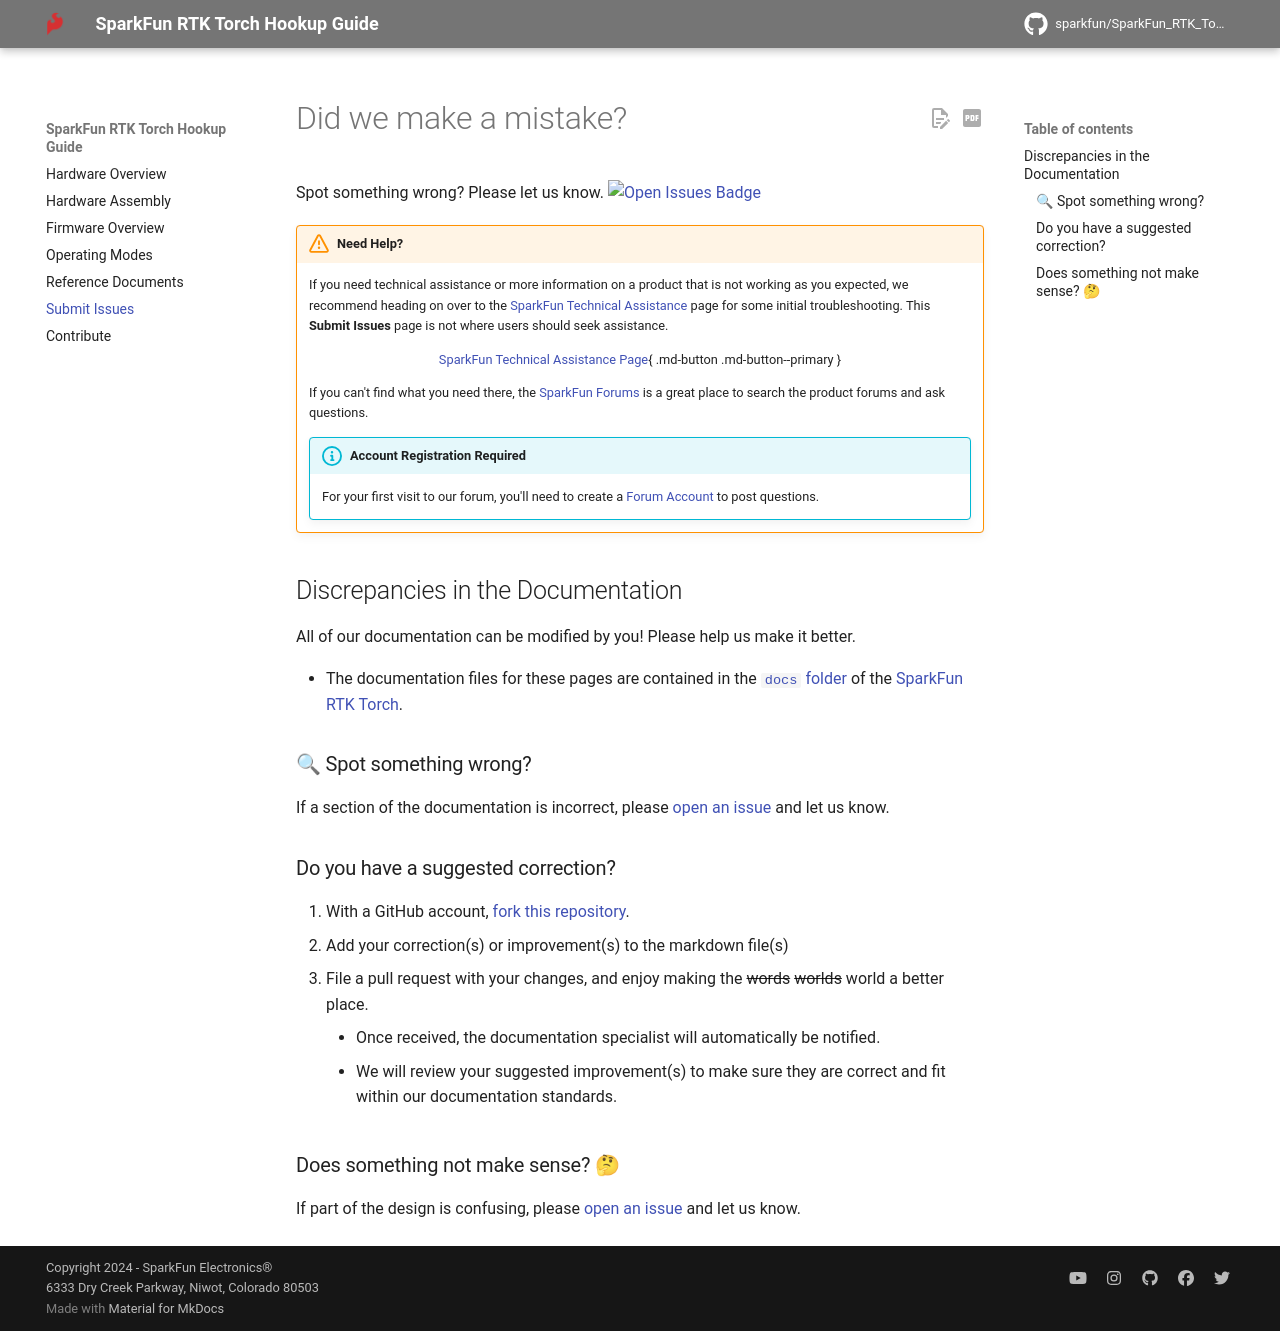

repository: sparkfun/SparkFun_RTK_Torch · page: file_issue/index.html · generator: mkdocs

# Did we make a mistake?

Spot something wrong? Please let us know. [![Open Issues Badge](https://img.shields.io/github/issues/sparkfun/SparkFun_RTK_Torch.svg)](https://github.com/sparkfun/SparkFun_RTK_Torch/issues "Issues")

<!-- Technical Assistance Box -->
!!! warning "Need Help?"
	If you need technical assistance or more information on a product that is not working as you expected, we recommend heading on over to the [SparkFun Technical Assistance](https://www.sparkfun.com/technical_assistanc) page for some initial troubleshooting. This **Submit Issues** page is not where users should seek assistance.

	<center>
	[SparkFun Technical Assistance Page](https://www.sparkfun.com/technical_assistance){ .md-button .md-button--primary }
	</center>

	If you can't find what you need there, the [SparkFun Forums](https://forum.sparkfun.com/index.php) is a great place to search the product forums and ask questions.

	!!! info "Account Registration Required"
		For your first visit to our forum, you'll need to create a [Forum Account](https://forum.sparkfun.com/ucp.php?mode=register) to post questions.


## Discrepancies in the Documentation

All of our documentation can be modified by you! Please help us make it better.

* The documentation files for these pages are contained in the [`docs` folder](https://github.com/sparkfun/SparkFun_RTK_Torch/tree/main/docs) of the [SparkFun RTK Torch](https://github.com/sparkfun/SparkFun_RTK_Torch).

### 🔍 Spot something wrong?

If a section of the documentation is incorrect, please [open an issue](https://github.com/sparkfun/SparkFun_RTK_Torch/issues) and let us know.

### Do you have a suggested correction?

1. With a GitHub account, [fork this repository](https://github.com/sparkfun/SparkFun_RTK_Torch/fork).
2. Add your correction(s) or improvement(s) to the markdown file(s)
3. File a pull request with your changes, and enjoy making the ~~words~~ ~~worlds~~ world a better place.
	* Once received, the documentation specialist will automatically be notified.
	* We will review your suggested improvement(s) to make sure they are correct and fit within our documentation standards.

### Does something not make sense? 🤔

If part of the design is confusing, please [open an issue](https://github.com/sparkfun/SparkFun_RTK_Torch/issues) and let us know.
